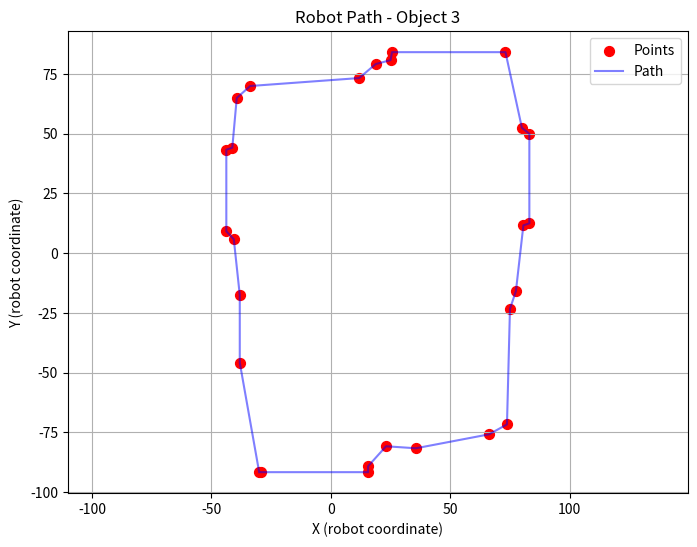

Reproduce this figure in Python.
import matplotlib.pyplot as plt

# 객체 3 로봇 좌표
robot_path_obj3 = [
    (-30.00, -91.67), (-38.12, -45.83), (-38.12, -17.50), (-40.62, 5.83),
    (-43.75, 9.17), (-43.75, 43.33), (-41.25, 44.17), (-39.38, 65.00),
    (-33.75, 70.00), (11.88, 73.33), (18.75, 79.17), (25.00, 80.83),
    (25.62, 84.17), (73.12, 84.17), (80.00, 52.50), (83.12, 50.00),
    (83.12, 12.50), (80.62, 11.67), (77.50, -15.83), (75.00, -23.33),
    (73.75, -71.67), (66.25, -75.83), (35.62, -81.67), (23.12, -80.83),
    (15.62, -89.17), (15.62, -91.67), (-29.38, -91.67)
]

# 좌표 분리
x_coords = [p[0] for p in robot_path_obj3]
y_coords = [p[1] for p in robot_path_obj3]

# 점만 찍기
plt.figure(figsize=(8, 6))
plt.scatter(x_coords, y_coords, c='red', s=50, label='Points')

# 좌표 순서대로 선 연결
plt.plot(x_coords, y_coords, 'b-', alpha=0.5, label='Path')

plt.title("Robot Path - Object 3")
plt.xlabel("X (robot coordinate)")
plt.ylabel("Y (robot coordinate)")
plt.grid(True)
plt.axis('equal')
plt.legend()
plt.show()
